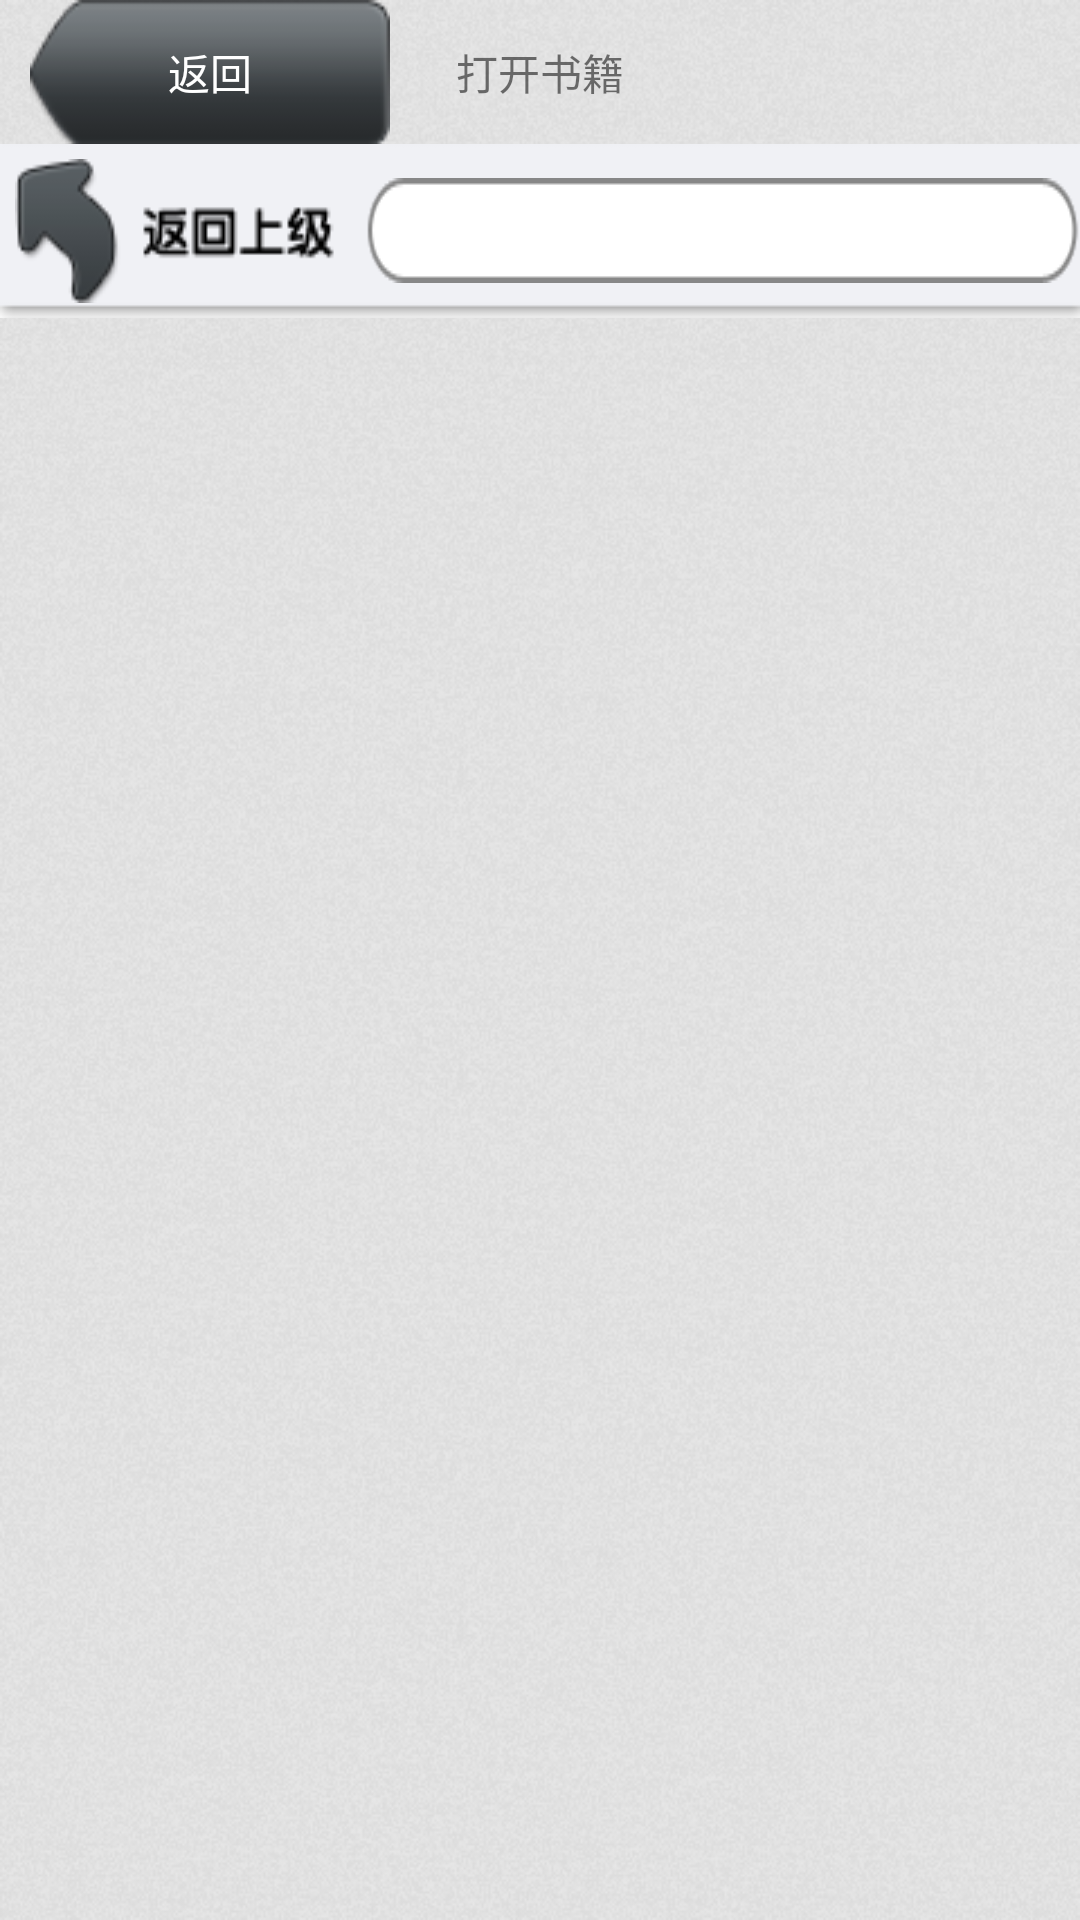

Write the Android layout XML for this screen, with the resource values it uses.
<!-- AndroidManifest.xml: application theme AppTheme -->
<!-- res/layout/layout_addbook_directory.xml -->
<?xml version="1.0" encoding="utf-8"?>

<LinearLayout xmlns:android="http://schemas.android.com/apk/res/android"
	android:orientation="vertical"
	android:layout_width="fill_parent" 
    android:layout_height="fill_parent"
    android:background="@drawable/addbook_bg">
	
	
    <RelativeLayout 
		android:layout_width="fill_parent" 
	    android:layout_height="wrap_content"
		android:orientation="horizontal"
	    android:background="@drawable/addbook_top_bg"
        >
       	<Button android:id="@+id/addbook_back" 
       	    style="@style/button"
		    android:background="@drawable/back_button_style"
		    android:layout_centerVertical="true"
		    android:layout_marginLeft="10dp"
		    android:text="@string/addbook_back"
       	/>
       	<TextView 
			android:layout_width="wrap_content" 
		    android:layout_height="wrap_content"
			android:layout_centerInParent="true"
		    android:text="@string/addbook_title"
		    />
    </RelativeLayout>
	
    <LinearLayout 
		android:layout_width="fill_parent" 
	    android:layout_height="wrap_content"
		android:orientation="horizontal"
	    android:background="@drawable/addbook_path_bg"
	    android:gravity="center_vertical"
	    >
       	<Button android:id="@+id/addbook_path_back" 
       	    style="@style/button"
		    android:background="@drawable/addbook_path_back_style"
		    android:layout_marginLeft="5dp"
		    android:layout_marginRight="10dp"
       	/>
		<TextView android:id="@+id/addbook_current_folder"
		    style="@style/addbook_folderPath"
			android:background="@drawable/addbook_folder_path"
			/>
    </LinearLayout>
    
	<ScrollView android:id="@+id/addbook_file_scroll"
	    android:layout_width="fill_parent" 
	    android:layout_height="0dp"
	    android:layout_weight="1"
	    >
	    <LinearLayout android:id="@+id/addbook_file_list"
	    	android:layout_width="fill_parent" 
	    	android:layout_height="wrap_content"
	    	android:orientation="vertical"
	        >
	    </LinearLayout>
	</ScrollView>
</LinearLayout>
<!-- resources referenced by this layout -->
<resources>
  <!-- drawable addbook_bg: png bitmap (drawable, 163405 bytes) -->
  <!-- drawable addbook_folder_path: png bitmap (drawable, 1256 bytes) -->
  <!-- drawable addbook_path_back_style (drawable-mdpi) -->
  <?xml version="1.0" encoding="utf-8"?>
  <selector xmlns:android="http://schemas.android.com/apk/res/android" >
  	<item android:state_pressed="true" android:drawable="@drawable/addbook_path_back_click" />
  	<item android:state_focused="true" android:drawable="@drawable/addbook_path_back_click" />
  	<item android:drawable="@drawable/addbook_path_back" />
  </selector>
  <!-- drawable addbook_path_bg: png bitmap (drawable, 407 bytes) -->
  <!-- drawable back_button_style (drawable-mdpi) -->
  <?xml version="1.0" encoding="utf-8"?>
  <selector xmlns:android="http://schemas.android.com/apk/res/android" >
  	<item android:state_pressed="true" android:drawable="@drawable/back_button_click" />
  	<item android:state_focused="true" android:drawable="@drawable/back_button_click" />
  	<item android:drawable="@drawable/back_button_normal" />
  </selector>
  <string name="addbook_back">返回</string>
  <string name="addbook_title">打开书籍</string>
  <style name="addbook_folderPath" parent="@android:style/Widget.TextView">  
  		<item name="android:layout_width">wrap_content</item>
  		<item name="android:layout_height">wrap_content</item>
  		<item name="android:paddingLeft">10dp</item>
  		<item name="android:paddingRight">10dp</item>
  		<item name="android:textColor">#000000</item>
  		<item name="android:textSize">15sp</item>
  		<item name="android:singleLine">true</item>
  	</style>
  <style name="button" parent="@android:style/Widget.Button">
  		<item name="android:layout_width">wrap_content</item>
  		<item name="android:layout_height">wrap_content</item>
  		<item name="android:textColor">#FFFFFF</item>
  	</style>
  <style name="AppTheme" parent="Theme.AppCompat.Light.DarkActionBar">
          
      </style>
  <!-- drawable addbook_path_back_click: png bitmap (drawable, 3085 bytes) -->
  <!-- drawable addbook_path_back: png bitmap (drawable, 2665 bytes) -->
  <!-- drawable back_button_click: png bitmap (drawable, 4068 bytes) -->
  <!-- drawable back_button_normal: png bitmap (drawable, 4183 bytes) -->
</resources>
